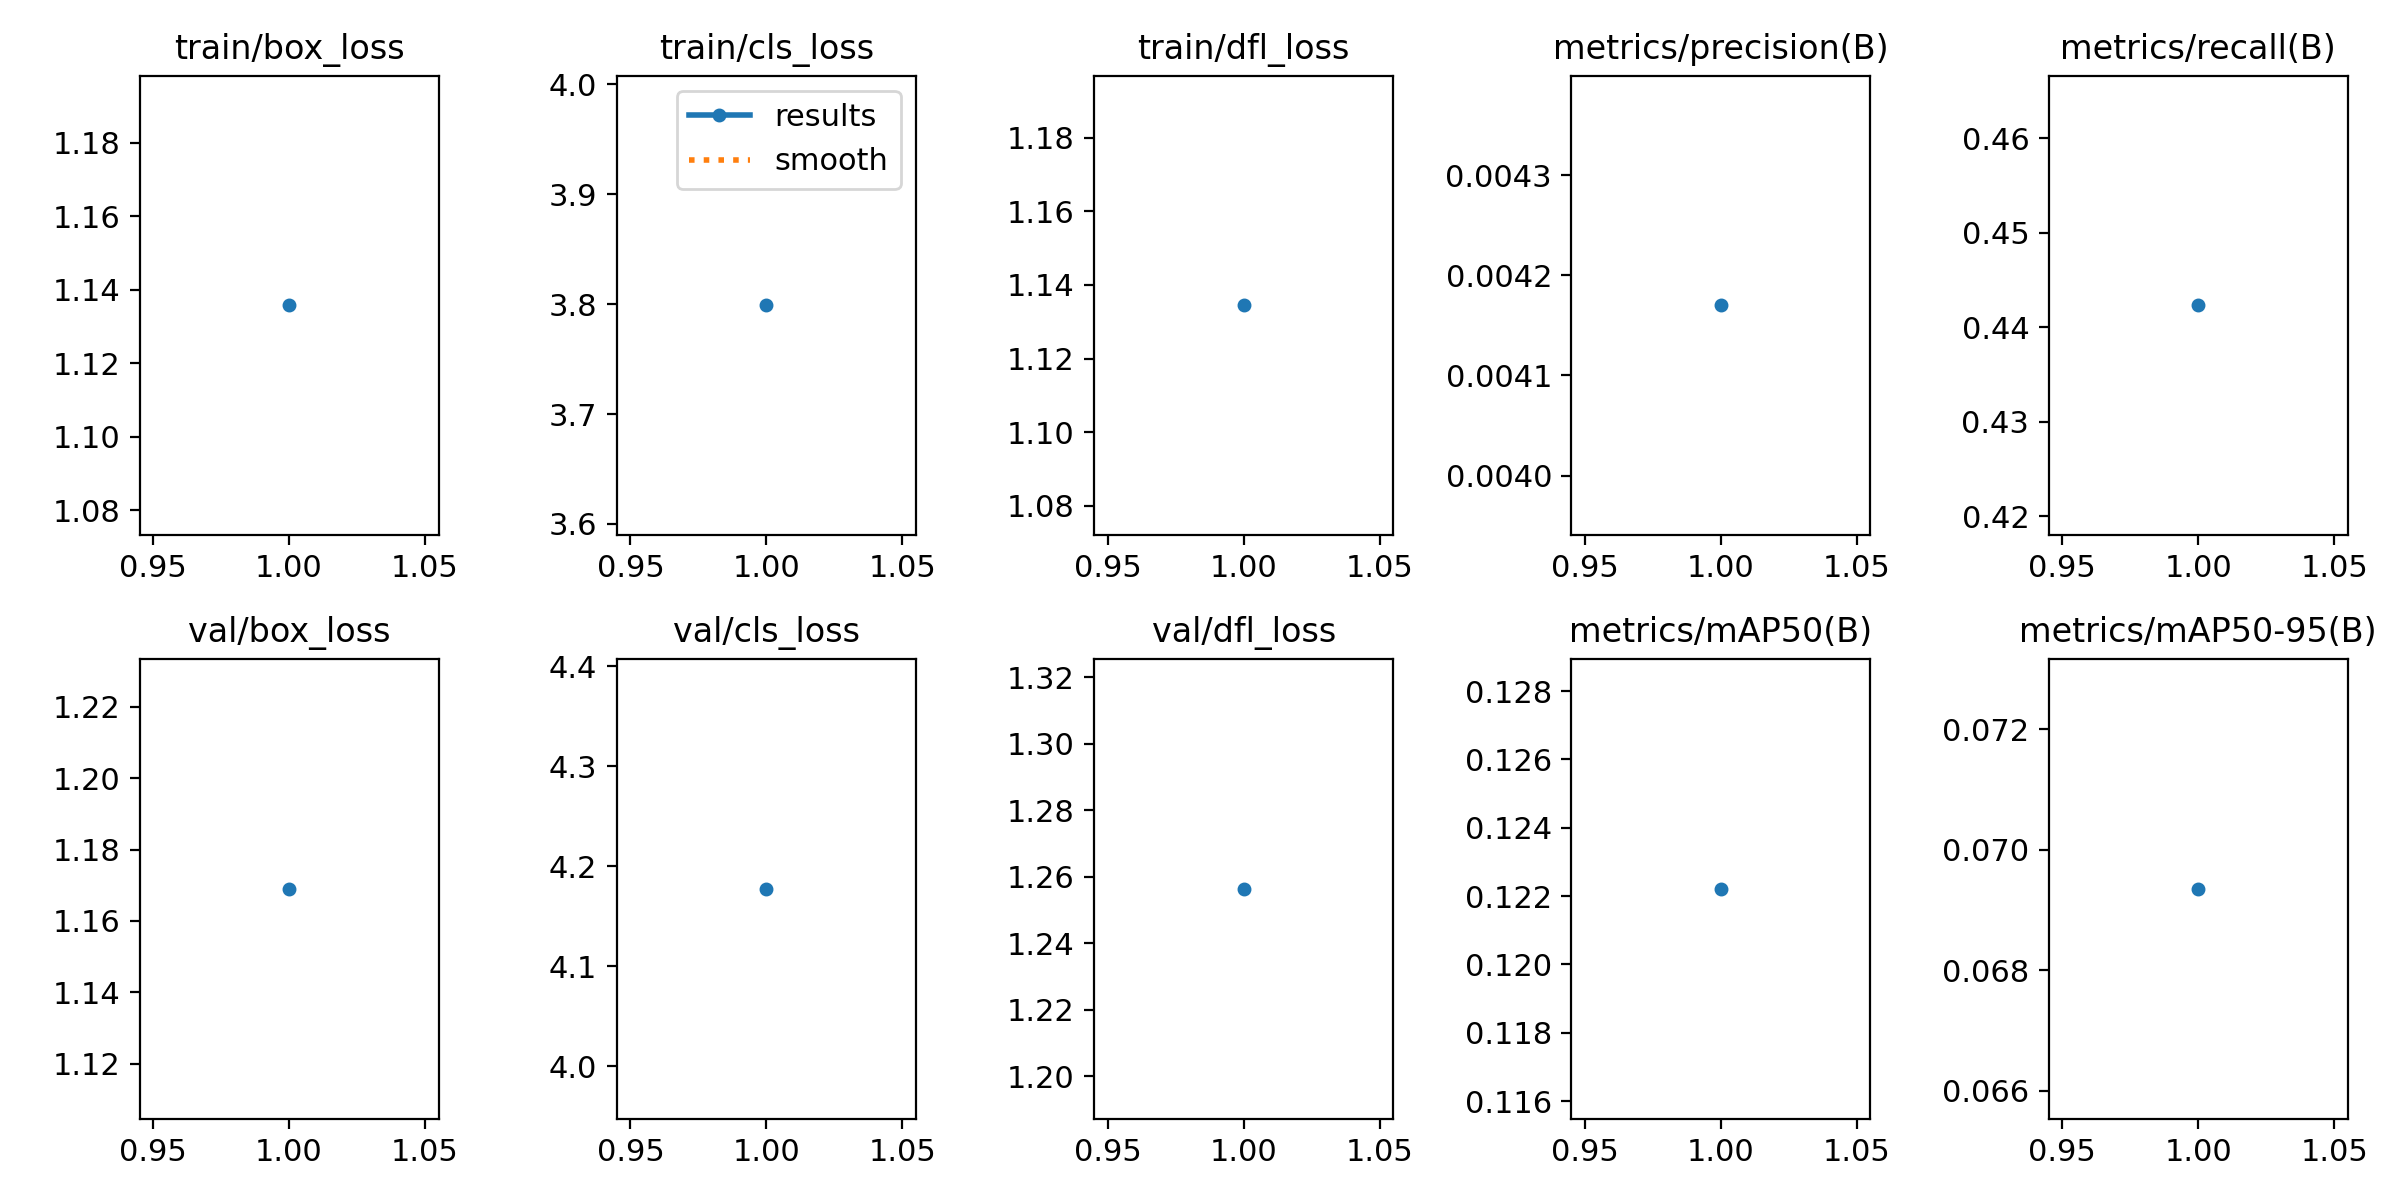

The data file committed next to this chart (first rows):
epoch, time, train/box_loss, train/cls_loss, train/dfl_loss, metrics/precision(B), metrics/recall(B), metrics/mAP50(B), metrics/mAP50-95(B), val/box_loss, val/cls_loss, val/dfl_loss, lr/pg0, lr/pg1, lr/pg2
1, 47.5, 1.136, 3.799, 1.134, 0.00417, 0.4423, 0.1222, 0.06935, 1.169, 4.177, 1.256, 0.0001334, 0.0001334, 0.0001334
